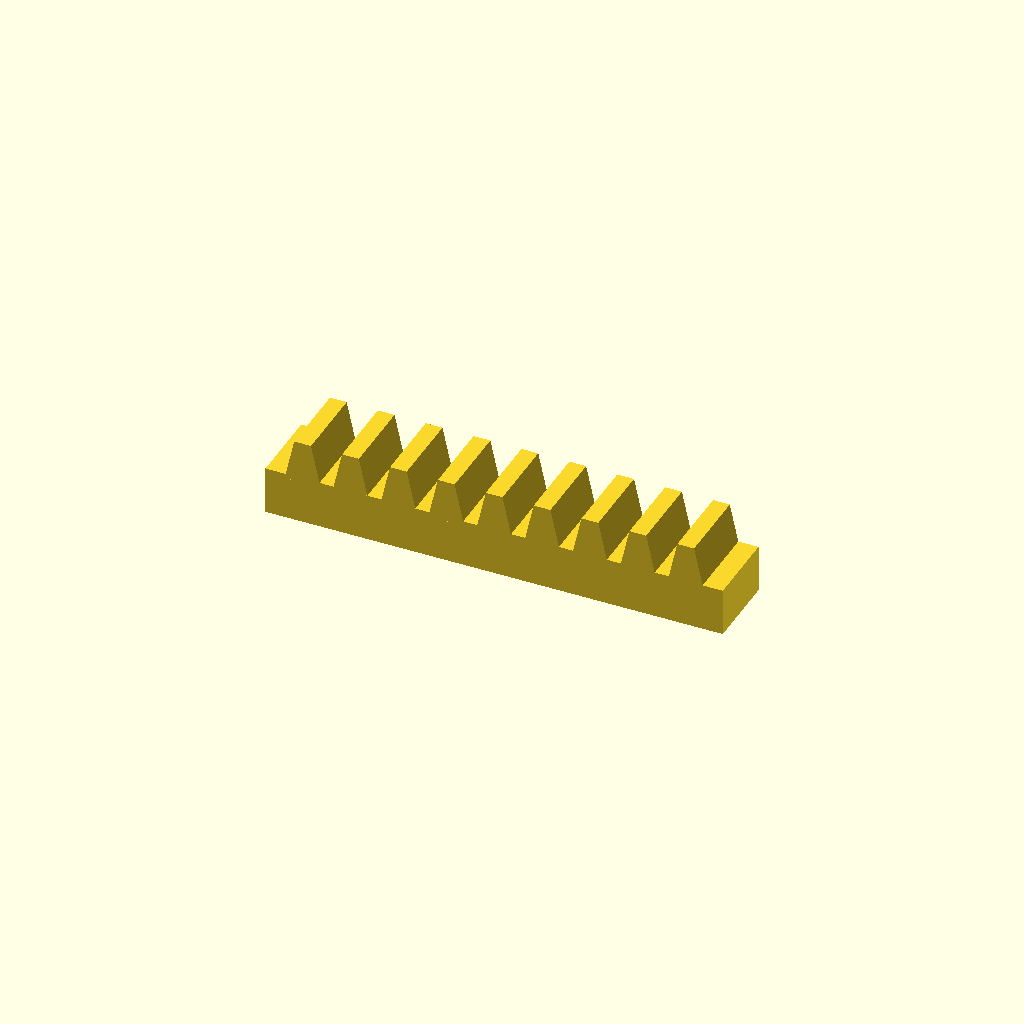
Cell 1: the model at its default parameters.
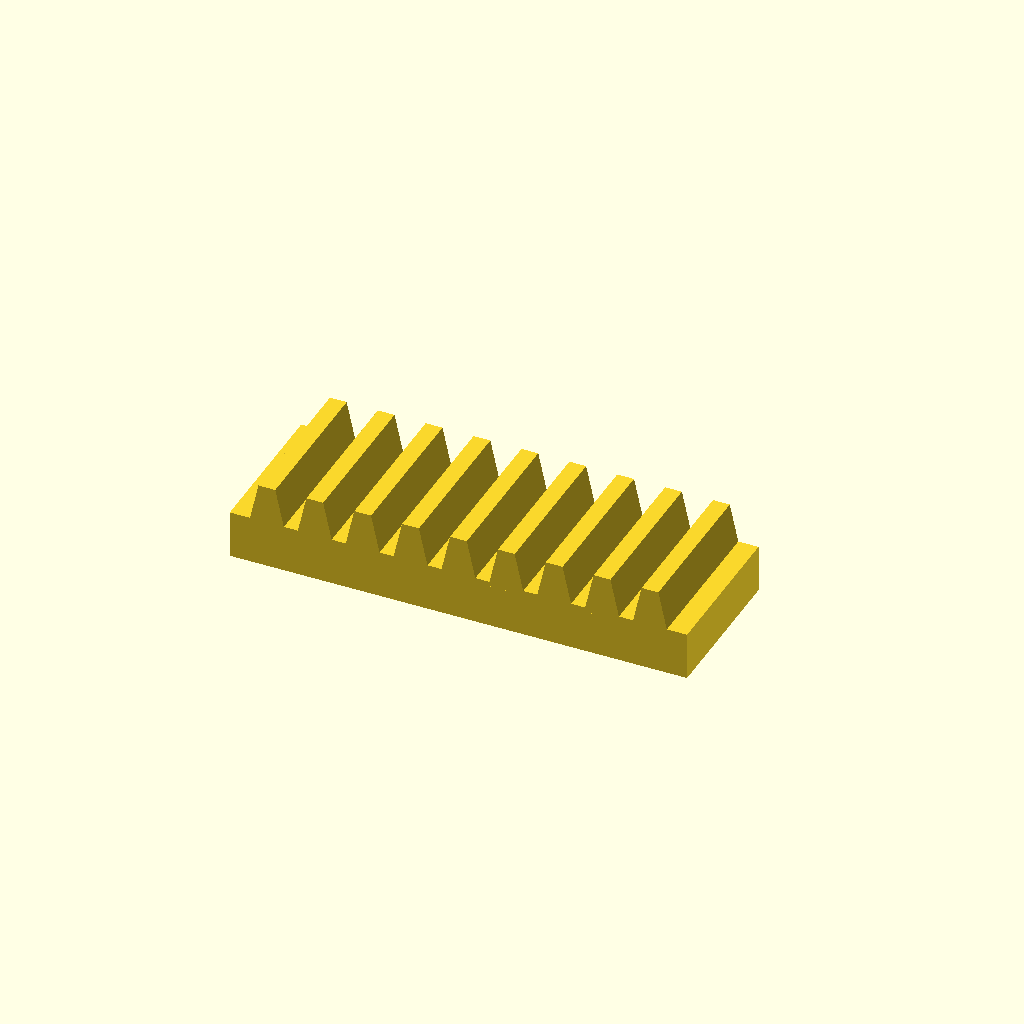
Cell 2 — bar_w set to 32, the other parameters unchanged.
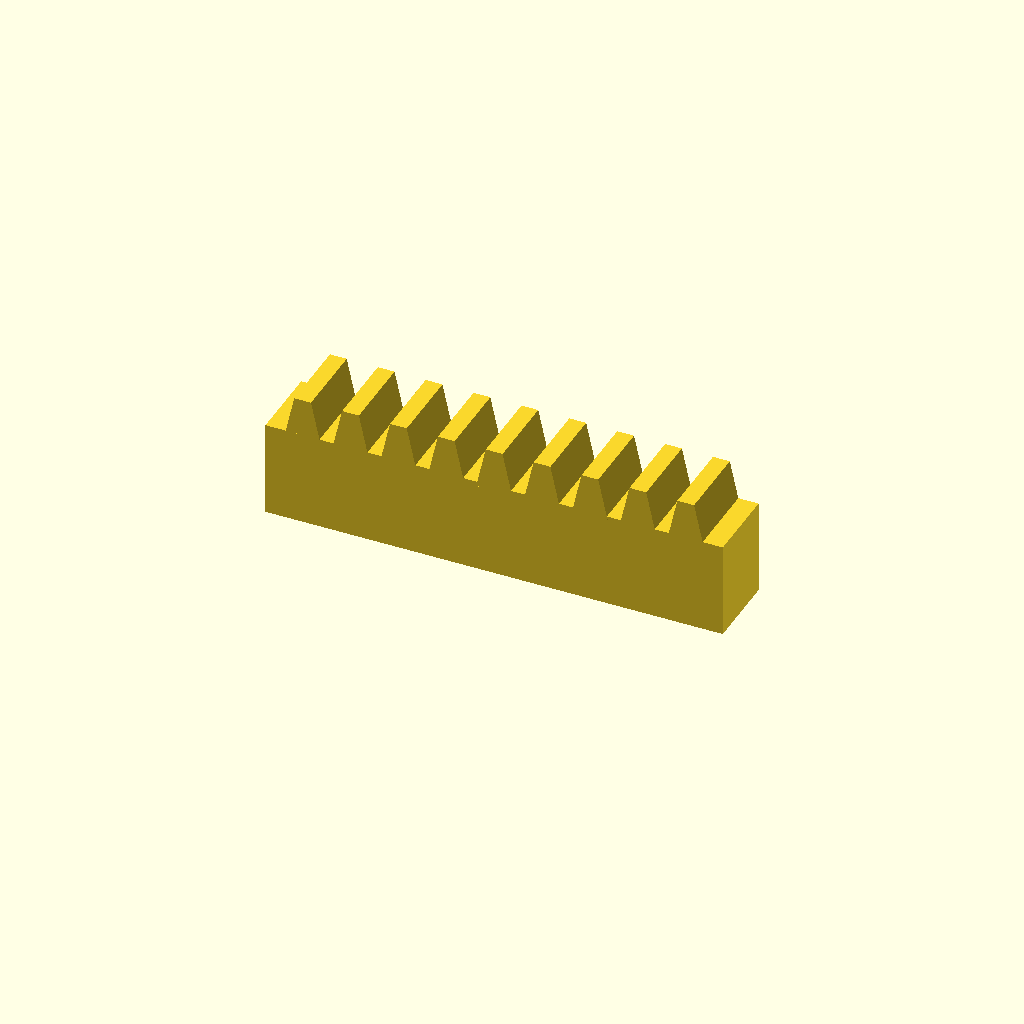
Cell 3: the same model with bar_h = 20.
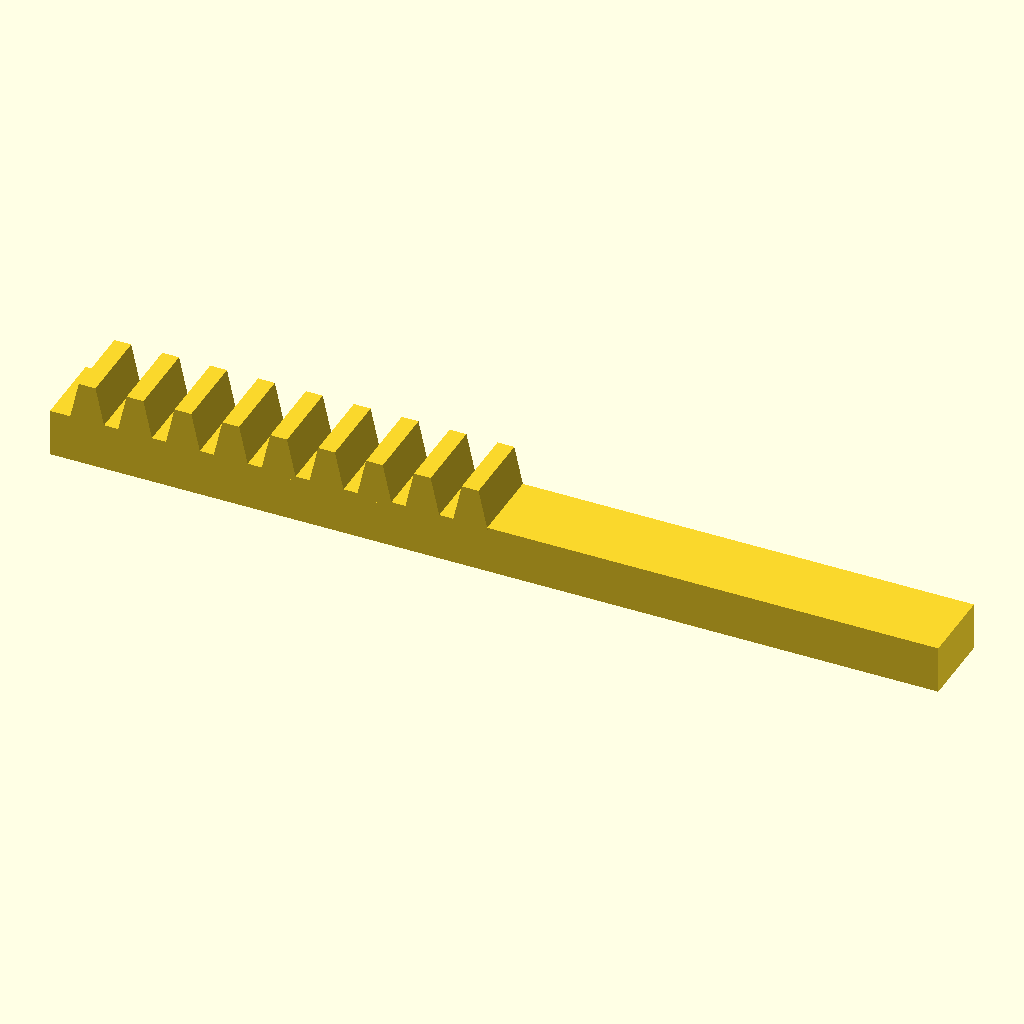
Cell 4 — teeth set to 18, the other parameters unchanged.
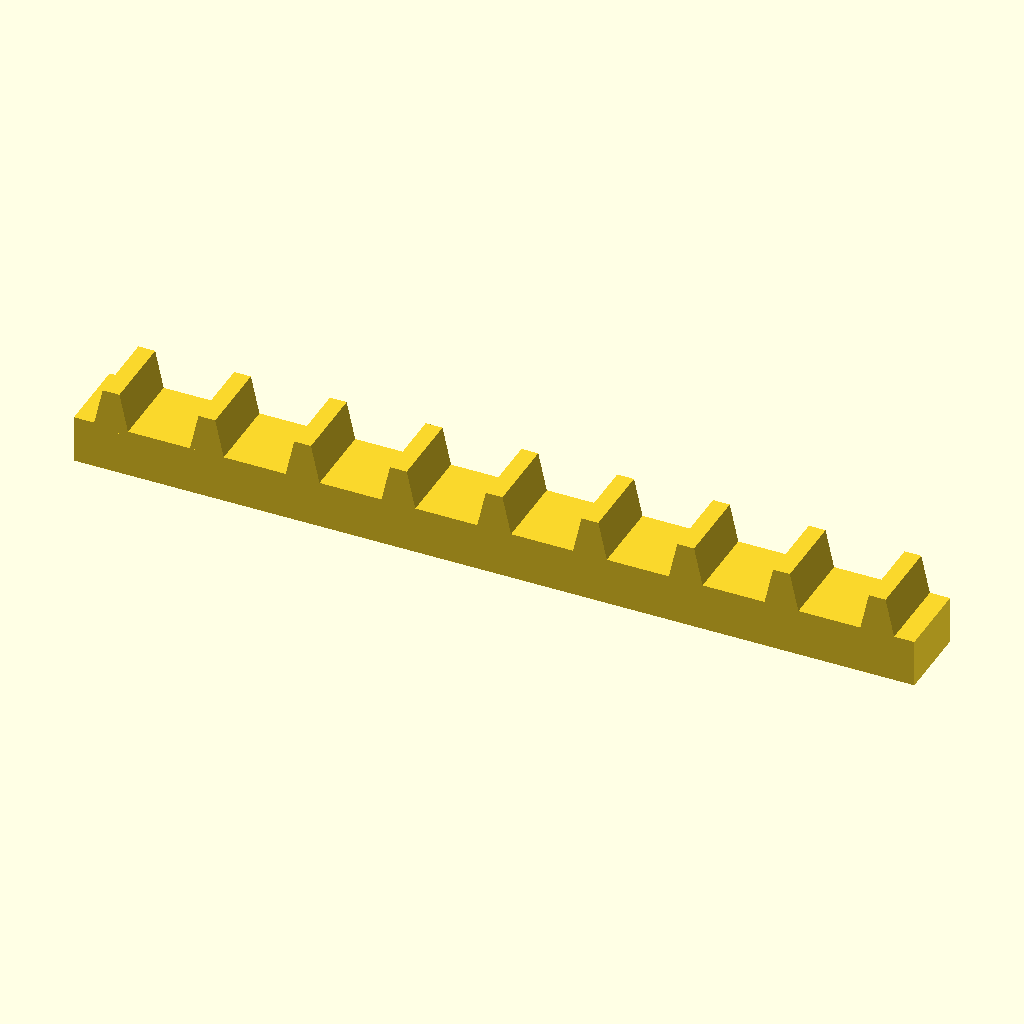
Cell 5 — pitch set to 20, the other parameters unchanged.
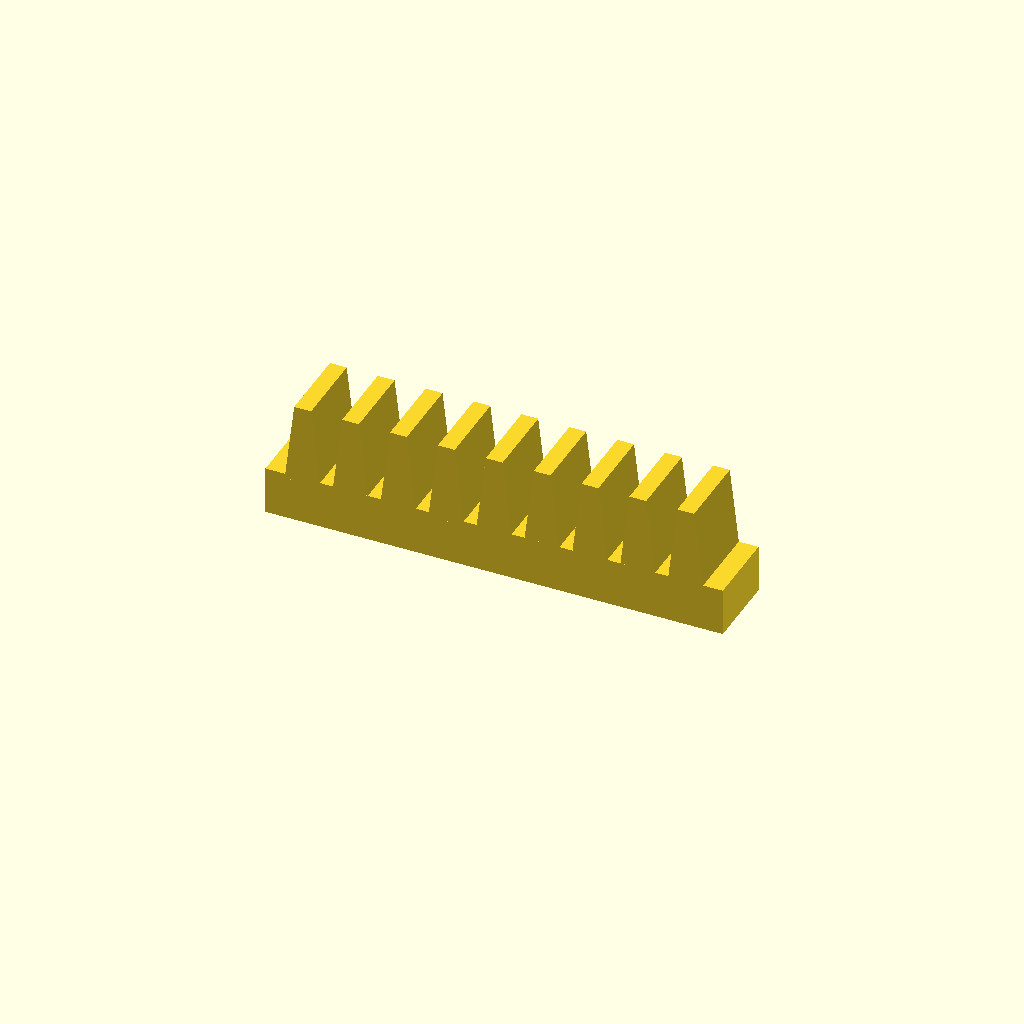
Cell 6 — tooth_h set to 16, the other parameters unchanged.
One fixed orthographic camera (rotation 55°, 0°, 25°; colour scheme Cornfield) for every cell.
OpenSCAD source file optional_data/data/place1/rackbars/part_0180.scad:
$fn = 32;

// ----------------------------------------------------------------------
// Toothed rack, 9 teeth
// 10 mm pitch, 8 mm teeth
// ----------------------------------------------------------------------

// --- parameters (mm) ---
bar_w = 16;     // bar width (Y)
bar_h = 10;     // bar height (Z)
teeth = 9;      // number of teeth
pitch = 10;     // tooth pitch
tooth_h = 8;    // tooth height above the bar
root_w = 7.5;   // tooth width at the root
crest_w = 3.5;  // tooth width at the crest

// --- derived feature positions (mm) ---
span = (teeth - 1) * pitch;  // = 80   distance between the outer teeth
bar_l = span + root_w + 8;   // = 95.5   bar length: teeth plus 4 mm at each end
tooth_x = -span / 2;         // = -40   X of the first tooth
height = bar_h + tooth_h;    // = 18   overall height
feature_centers = [
  [tooth_x + 0 * pitch, -bar_w / 2],
  [tooth_x + 1 * pitch, -bar_w / 2],
  [tooth_x + 2 * pitch, -bar_w / 2],
  [tooth_x + 3 * pitch, -bar_w / 2],
  [tooth_x + 4 * pitch, -bar_w / 2],
  [tooth_x + 5 * pitch, -bar_w / 2],
  [tooth_x + 6 * pitch, -bar_w / 2],
  [tooth_x + 7 * pitch, -bar_w / 2],
  [tooth_x + 8 * pitch, -bar_w / 2]
];   // tooth centre line, drives the tooth loop

// bar with a rack of teeth, one extruded trapezoium per centre
module rack_tooth() {
  linear_extrude(height = bar_w)
    polygon(points = [
      [0, 0],
      [root_w, 0],
      [root_w / 2 + crest_w / 2, tooth_h + 1],
      [root_w / 2 - crest_w / 2, tooth_h + 1]
    ]);
}

union() {
  translate([-bar_l / 2, -bar_w, 0]) cube([bar_l, bar_w, bar_h]);
  for (centre = feature_centers)
    translate([centre[0] - root_w / 2, 0, bar_h - 1]) rotate([90, 0, 0]) rack_tooth();
}
Customizer parameters (derived from the source; name, type, default, range or options):
bar_w: number, default 16
bar_h: number, default 10
teeth: number, default 9
pitch: number, default 10
tooth_h: number, default 8
root_w: number, default 7.5
crest_w: number, default 3.5
